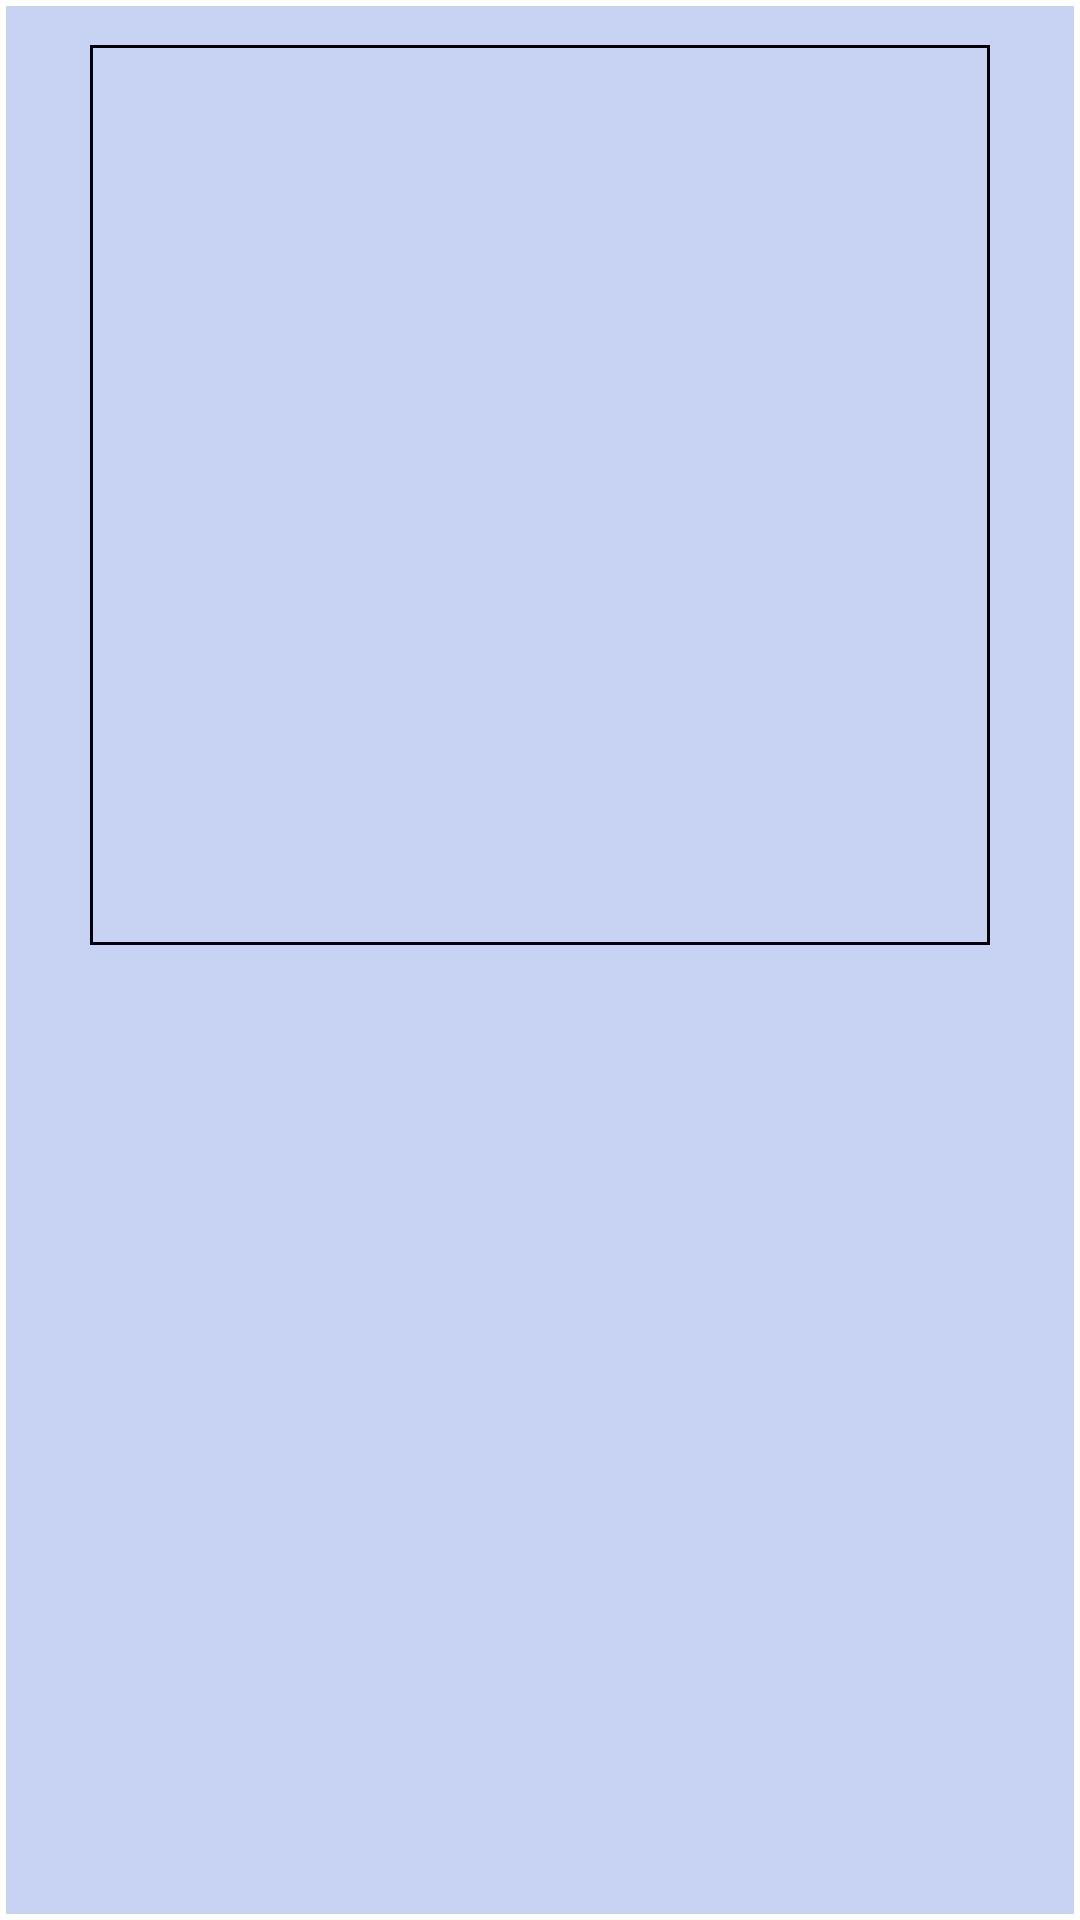

Here is an Android app screen rendered from its layout file. Give the layout XML and the strings, colors and styles it references.
<!-- AndroidManifest.xml: application theme Theme.AppCompat.Light.NoActionBar -->
<!-- res/layout/list_results.xml -->
<?xml version="1.0" encoding="utf-8"?>
<LinearLayout
    xmlns:android="http://schemas.android.com/apk/res/android"
    android:layout_width="match_parent"
    android:layout_height="wrap_content"
    android:clickable="true"
    android:orientation="vertical"
    android:background="@drawable/result_border"
    >

    <ImageView
        android:id="@+id/fabricImage"
        android:layout_marginRight="30dp"
        android:layout_marginLeft="30dp"
        android:layout_marginBottom="0dp"
        android:layout_marginTop="15dp"
        android:layout_width="match_parent"
        android:layout_height="wrap_content"
        android:adjustViewBounds="true"
        android:src="@drawable/photo_placeholder"
        />

    <TextView
        android:id="@+id/name"
        android:layout_height="wrap_content"
        android:layout_width="match_parent"
        android:gravity="center"
        android:layout_marginTop="5dp"
         />

    <TextView
        android:id="@+id/cost"
        android:layout_height="wrap_content"
        android:layout_width="match_parent"
        android:gravity="center"
        android:layout_marginBottom="10dp"
        />


</LinearLayout>
<!-- resources referenced by this layout -->
<resources>
  <!-- drawable photo_placeholder (drawable) -->
  <?xml version="1.0" encoding="utf-8"?>
  <shape xmlns:android="http://schemas.android.com/apk/res/android"
      android:shape="rectangle">
      <solid android:color="@color/button" />
      <stroke android:width="3px" android:color="@color/black" />
  </shape>
  <!-- drawable result_border (drawable) -->
  <?xml version="1.0" encoding="utf-8"?>
  <shape xmlns:android="http://schemas.android.com/apk/res/android"
      android:shape="rectangle">
      <solid android:color="#c8d2f3" />
      <stroke android:width="2dp" android:color="#FFFFFF" />
  </shape>
  <color name="button">#c8d2f3</color>
  <color name="black">#00000c</color>
</resources>
